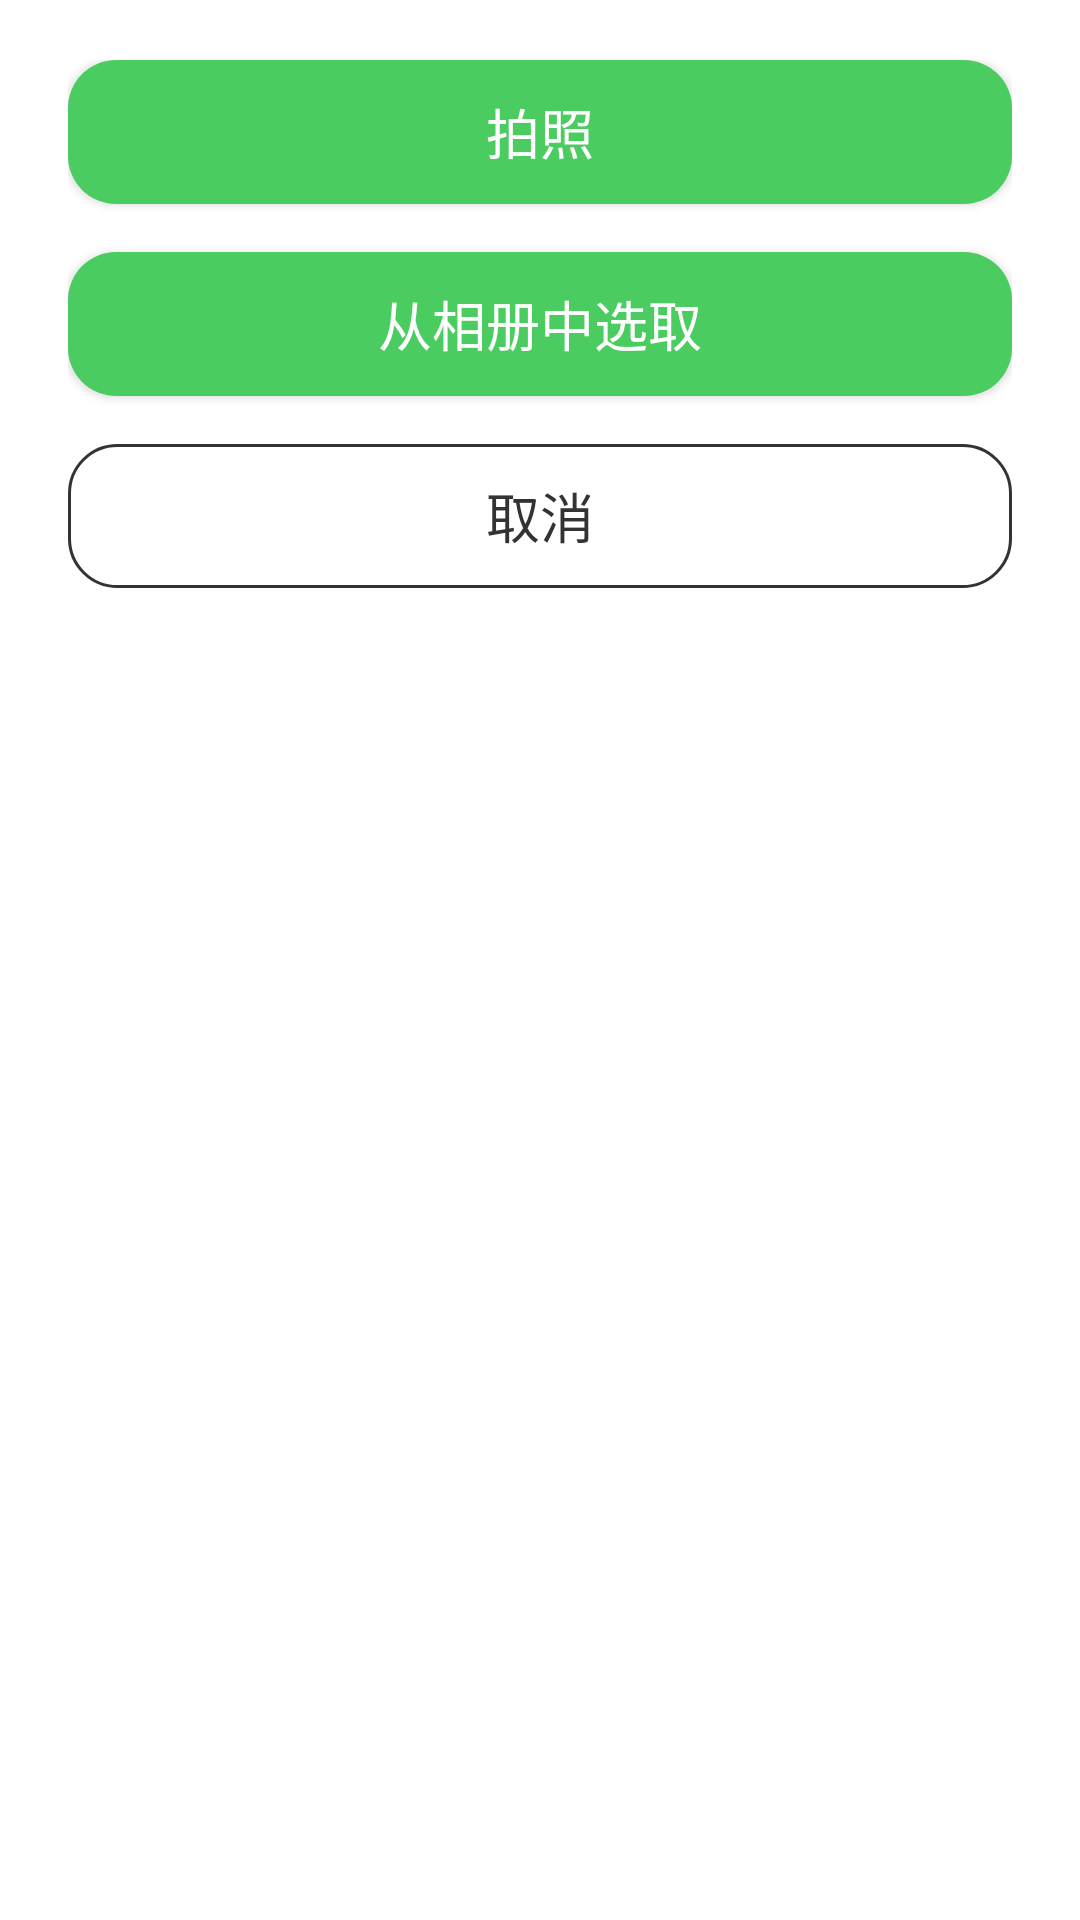

Reconstruct the res/layout file that produces this screen, plus the resources it refers to.
<!-- AndroidManifest.xml: application theme AppTheme -->
<!-- res/layout/dialog_bottom.xml -->
<?xml version="1.0" encoding="utf-8"?>
<LinearLayout xmlns:android="http://schemas.android.com/apk/res/android"
    android:layout_width="match_parent"
    android:layout_height="300dp"
    android:background="#ffffff"
    android:orientation="vertical"
    android:paddingBottom="20dp"
    android:paddingLeft="22.5dp"
    android:paddingRight="22.5dp"
    android:paddingTop="20dp">

    <Button
        android:id="@+id/take_button"
        android:layout_width="match_parent"
        android:layout_height="48dp"
        android:background="@drawable/bg_button"
        android:gravity="center"
        android:text="拍照"
        android:textColor="#ffffff"
        android:textSize="18sp" />

    <Button
        android:id="@+id/pick_button"
        android:layout_width="match_parent"
        android:layout_height="48dp"
        android:layout_marginTop="16dp"
        android:background="@drawable/bg_button"
        android:gravity="center"
        android:text="从相册中选取"
        android:textColor="#ffffff"
        android:textSize="18sp" />

    <Button
        android:id="@+id/cancel_button"
        android:layout_width="match_parent"
        android:layout_height="48dp"
        android:layout_marginTop="16dp"
        android:background="@drawable/bg_cancel_button"
        android:gravity="center"
        android:text="取消"
        android:textColor="#333333"
        android:textSize="18sp" />
</LinearLayout>
<!-- resources referenced by this layout -->
<resources>
  <!-- drawable bg_button (drawable) -->
  <?xml version="1.0" encoding="utf-8"?>
  <selector xmlns:android="http://schemas.android.com/apk/res/android">
      <item android:state_pressed="true"><shape>
          <solid android:color="#4ACC00" />
          <corners android:radius="16dp" />
      </shape></item>
      <item>
          <shape>
              <solid android:color="#4ACC60" />
              <corners android:radius="16dp" />
          </shape>
      </item>
  </selector>
  <!-- drawable bg_cancel_button (drawable-xxhdpi) -->
  <?xml version="1.0" encoding="utf-8"?>
  <shape xmlns:android="http://schemas.android.com/apk/res/android" android:shape="rectangle">
          <stroke android:color="#333333" android:width="1dp" />
          <corners android:radius="16dp" />
  </shape>
  <style name="AppTheme" parent="Theme.AppCompat.Light.NoActionBar">
          
          <item name="colorPrimary">@color/colorPrimary</item>
          <item name="colorPrimaryDark">@color/colorPrimaryDark</item>
          <item name="colorAccent">@color/colorAccent</item>
      </style>
  <color name="colorPrimary">#6200EE</color>
  <color name="colorPrimaryDark">#3700B3</color>
  <color name="colorAccent">#03DAC5</color>
</resources>
